The GitHub repository asasryabov/potato-illness-yolo-scaner contains a labelled image folder "DatasetYOLO" with 7 categories: bacteria, fungi, healthy, nematode, pest, phytopthora, virus. Examples follow, each with its label.

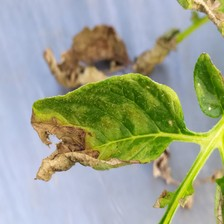
Label: phytopthora

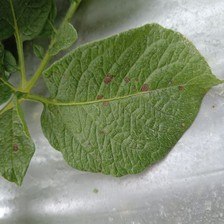
Label: fungi

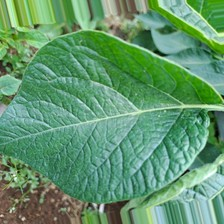
Label: healthy

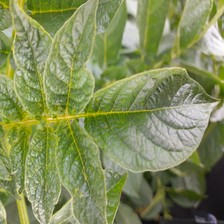
Label: virus

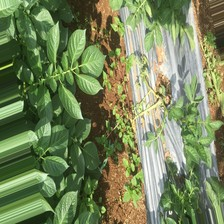
Label: bacteria

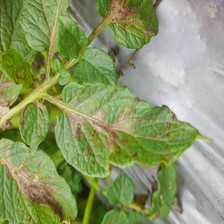
Label: pest
